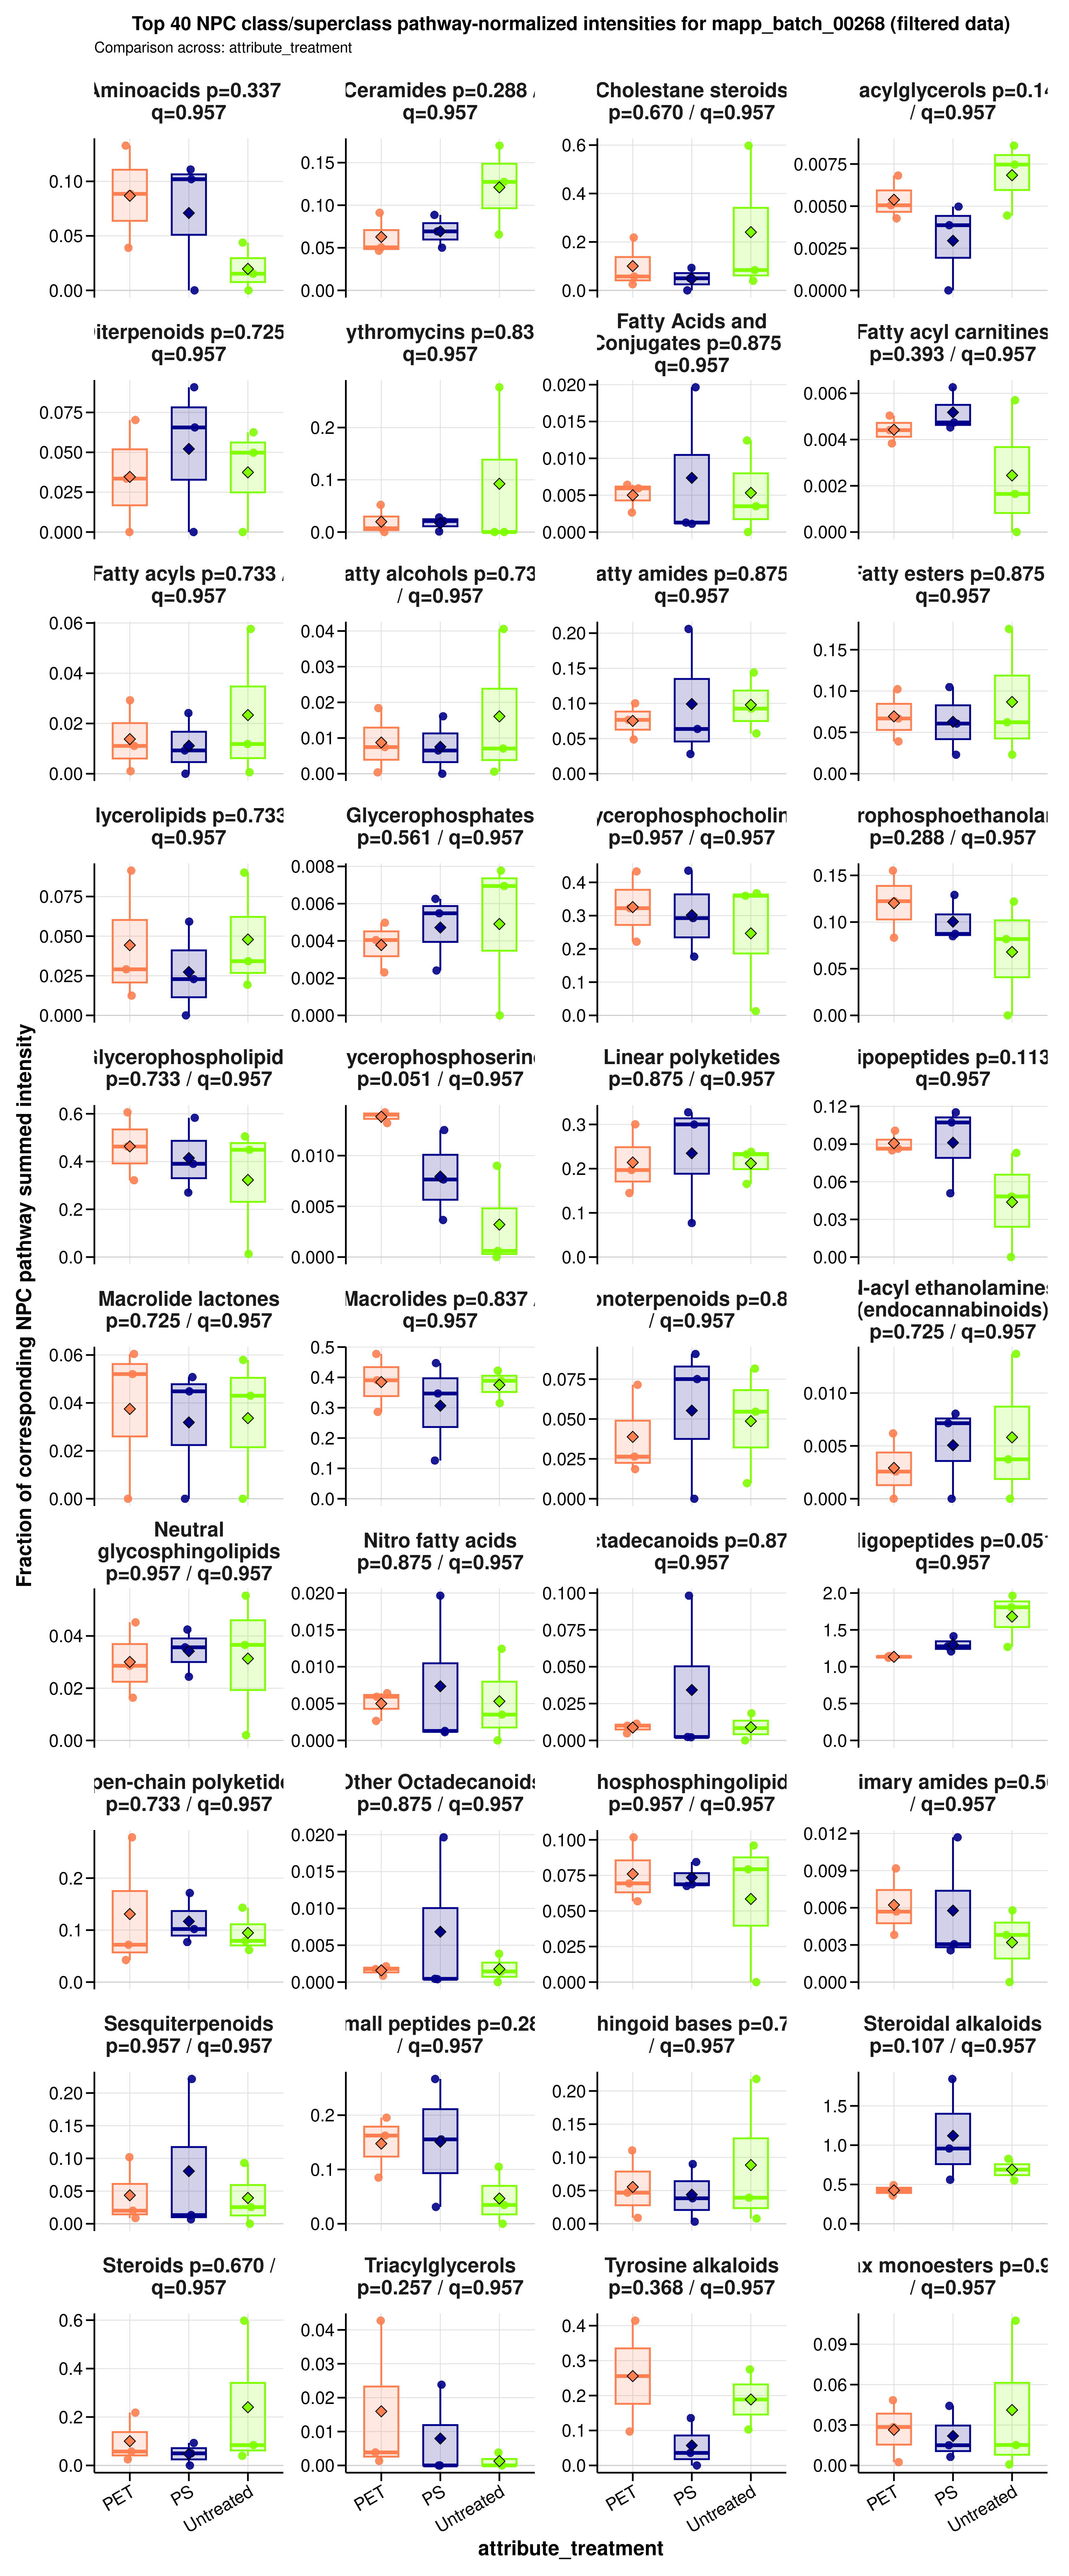

Values plotted in this chart, from the file beside it:
sample_id	group	data_source	numerator_level	numerator_term	numerator_class	denominator_level	denominator_term	npc_pathway	npc_superclass	npc_class	ratio_label	ratio_plot_label	numerator_n_features	denominator_n_features	numerator_summed_intensity	denominator_summed_intensity	ratio	npc_overall_test	npc_overall_p_value	npc_overall_q_value	npc_overall_significance	npc_max_mean_difference	npc_max_median_difference
MDM_160526_PET100	PET	filtered	superclass	Diterpenoids	Tetracyclic diterpenoids	pathway	Terpenoids	Terpenoids	Diterpenoids	Tetracyclic diterpenoids	NPC superclass: Diterpenoids / NPC pathw…	Diterpenoids	1	24	0	3.413	0	kruskal_wallis	0.7248	0.9565	ns	0.01753	0.03208
MDM_160526_PS100	PS	filtered	superclass	Diterpenoids	Tetracyclic diterpenoids	pathway	Terpenoids	Terpenoids	Diterpenoids	Tetracyclic diterpenoids	NPC superclass: Diterpenoids / NPC pathw…	Diterpenoids	1	24	0	4.515	0	kruskal_wallis	0.7248	0.9565	ns	0.01753	0.03208
MDM_160526_untreated	Untreated	filtered	superclass	Diterpenoids	Tetracyclic diterpenoids	pathway	Terpenoids	Terpenoids	Diterpenoids	Tetracyclic diterpenoids	NPC superclass: Diterpenoids / NPC pathw…	Diterpenoids	1	24	0	1.621	0	kruskal_wallis	0.7248	0.9565	ns	0.01753	0.03208
MDM_A_190626_PET100	PET	filtered	superclass	Diterpenoids	Tetracyclic diterpenoids	pathway	Terpenoids	Terpenoids	Diterpenoids	Tetracyclic diterpenoids	NPC superclass: Diterpenoids / NPC pathw…	Diterpenoids	1	24	0.5643	16.84	0.03351	kruskal_wallis	0.7248	0.9565	ns	0.01753	0.03208
MDM_A_190626_PS100	PS	filtered	superclass	Diterpenoids	Tetracyclic diterpenoids	pathway	Terpenoids	Terpenoids	Diterpenoids	Tetracyclic diterpenoids	NPC superclass: Diterpenoids / NPC pathw…	Diterpenoids	1	24	0.585	8.918	0.06559	kruskal_wallis	0.7248	0.9565	ns	0.01753	0.03208
MDM_A_190626_untreated	Untreated	filtered	superclass	Diterpenoids	Tetracyclic diterpenoids	pathway	Terpenoids	Terpenoids	Diterpenoids	Tetracyclic diterpenoids	NPC superclass: Diterpenoids / NPC pathw…	Diterpenoids	1	24	0.5883	11.82	0.04976	kruskal_wallis	0.7248	0.9565	ns	0.01753	0.03208
MDM_B_190626_PET100	PET	filtered	superclass	Diterpenoids	Tetracyclic diterpenoids	pathway	Terpenoids	Terpenoids	Diterpenoids	Tetracyclic diterpenoids	NPC superclass: Diterpenoids / NPC pathw…	Diterpenoids	1	24	0.8932	12.71	0.07026	kruskal_wallis	0.7248	0.9565	ns	0.01753	0.03208
MDM_B_190626_PS100	PS	filtered	superclass	Diterpenoids	Tetracyclic diterpenoids	pathway	Terpenoids	Terpenoids	Diterpenoids	Tetracyclic diterpenoids	NPC superclass: Diterpenoids / NPC pathw…	Diterpenoids	1	24	1	11.02	0.09078	kruskal_wallis	0.7248	0.9565	ns	0.01753	0.03208
MDM_B_190626_untreated	Untreated	filtered	superclass	Diterpenoids	Tetracyclic diterpenoids	pathway	Terpenoids	Terpenoids	Diterpenoids	Tetracyclic diterpenoids	NPC superclass: Diterpenoids / NPC pathw…	Diterpenoids	1	24	0.7454	11.92	0.06253	kruskal_wallis	0.7248	0.9565	ns	0.01753	0.03208
MDM_160526_PET100	PET	filtered	superclass	Fatty Acids and Conjugates	Nitro fatty acids	pathway	Fatty acids	Fatty acids	Fatty Acids and Conjugates	Nitro fatty acids	NPC superclass: Fatty Acids and Conjugat…	Fatty Acids and Conjugates	1	224	0.6162	103.9	0.005931	kruskal_wallis	0.8752	0.9565	ns	0.00235	0.004647
MDM_160526_PS100	PS	filtered	superclass	Fatty Acids and Conjugates	Nitro fatty acids	pathway	Fatty acids	Fatty acids	Fatty Acids and Conjugates	Nitro fatty acids	NPC superclass: Fatty Acids and Conjugat…	Fatty Acids and Conjugates	1	224	1	50.9	0.01965	kruskal_wallis	0.8752	0.9565	ns	0.00235	0.004647
MDM_160526_untreated	Untreated	filtered	superclass	Fatty Acids and Conjugates	Nitro fatty acids	pathway	Fatty acids	Fatty acids	Fatty Acids and Conjugates	Nitro fatty acids	NPC superclass: Fatty Acids and Conjugat…	Fatty Acids and Conjugates	1	224	0.3364	27.06	0.01243	kruskal_wallis	0.8752	0.9565	ns	0.00235	0.004647
MDM_A_190626_PET100	PET	filtered	superclass	Fatty Acids and Conjugates	Nitro fatty acids	pathway	Fatty acids	Fatty acids	Fatty Acids and Conjugates	Nitro fatty acids	NPC superclass: Fatty Acids and Conjugat…	Fatty Acids and Conjugates	1	224	0.6988	108.9	0.006415	kruskal_wallis	0.8752	0.9565	ns	0.00235	0.004647
MDM_A_190626_PS100	PS	filtered	superclass	Fatty Acids and Conjugates	Nitro fatty acids	pathway	Fatty acids	Fatty acids	Fatty Acids and Conjugates	Nitro fatty acids	NPC superclass: Fatty Acids and Conjugat…	Fatty Acids and Conjugates	1	224	0.2051	159.7	0.001284	kruskal_wallis	0.8752	0.9565	ns	0.00235	0.004647
MDM_A_190626_untreated	Untreated	filtered	superclass	Fatty Acids and Conjugates	Nitro fatty acids	pathway	Fatty acids	Fatty acids	Fatty Acids and Conjugates	Nitro fatty acids	NPC superclass: Fatty Acids and Conjugat…	Fatty Acids and Conjugates	1	224	0.469	133.9	0.003503	kruskal_wallis	0.8752	0.9565	ns	0.00235	0.004647
MDM_B_190626_PET100	PET	filtered	superclass	Fatty Acids and Conjugates	Nitro fatty acids	pathway	Fatty acids	Fatty acids	Fatty Acids and Conjugates	Nitro fatty acids	NPC superclass: Fatty Acids and Conjugat…	Fatty Acids and Conjugates	1	224	0.2345	88.51	0.00265	kruskal_wallis	0.8752	0.9565	ns	0.00235	0.004647
MDM_B_190626_PS100	PS	filtered	superclass	Fatty Acids and Conjugates	Nitro fatty acids	pathway	Fatty acids	Fatty acids	Fatty Acids and Conjugates	Nitro fatty acids	NPC superclass: Fatty Acids and Conjugat…	Fatty Acids and Conjugates	1	224	0.1387	124.3	0.001116	kruskal_wallis	0.8752	0.9565	ns	0.00235	0.004647
MDM_B_190626_untreated	Untreated	filtered	superclass	Fatty Acids and Conjugates	Nitro fatty acids	pathway	Fatty acids	Fatty acids	Fatty Acids and Conjugates	Nitro fatty acids	NPC superclass: Fatty Acids and Conjugat…	Fatty Acids and Conjugates	1	224	0	39.05	0	kruskal_wallis	0.8752	0.9565	ns	0.00235	0.004647
MDM_160526_PET100	PET	filtered	superclass	Fatty acyls	Fatty alcohols	pathway	Fatty acids	Fatty acids	Fatty acyls	Fatty alcohols	NPC superclass: Fatty acyls / NPC pathwa…	Fatty acyls	3	224	0.1065	103.9	0.001025	kruskal_wallis	0.7326	0.9565	ns	0.01221	0.002559
MDM_160526_PS100	PS	filtered	superclass	Fatty acyls	Fatty alcohols	pathway	Fatty acids	Fatty acids	Fatty acyls	Fatty alcohols	NPC superclass: Fatty acyls / NPC pathwa…	Fatty acyls	3	224	0	50.9	0	kruskal_wallis	0.7326	0.9565	ns	0.01221	0.002559
MDM_160526_untreated	Untreated	filtered	superclass	Fatty acyls	Fatty alcohols	pathway	Fatty acids	Fatty acids	Fatty acyls	Fatty alcohols	NPC superclass: Fatty acyls / NPC pathwa…	Fatty acyls	3	224	0.01562	27.06	0.0005774	kruskal_wallis	0.7326	0.9565	ns	0.01221	0.002559
MDM_A_190626_PET100	PET	filtered	superclass	Fatty acyls	Fatty alcohols	pathway	Fatty acids	Fatty acids	Fatty acyls	Fatty alcohols	NPC superclass: Fatty acyls / NPC pathwa…	Fatty acyls	3	224	1.206	108.9	0.01107	kruskal_wallis	0.7326	0.9565	ns	0.01221	0.002559
MDM_A_190626_PS100	PS	filtered	superclass	Fatty acyls	Fatty alcohols	pathway	Fatty acids	Fatty acids	Fatty acyls	Fatty alcohols	NPC superclass: Fatty acyls / NPC pathwa…	Fatty acyls	3	224	1.48	159.7	0.009268	kruskal_wallis	0.7326	0.9565	ns	0.01221	0.002559
MDM_A_190626_untreated	Untreated	filtered	superclass	Fatty acyls	Fatty alcohols	pathway	Fatty acids	Fatty acids	Fatty acyls	Fatty alcohols	NPC superclass: Fatty acyls / NPC pathwa…	Fatty acyls	3	224	1.584	133.9	0.01183	kruskal_wallis	0.7326	0.9565	ns	0.01221	0.002559
MDM_B_190626_PET100	PET	filtered	superclass	Fatty acyls	Fatty alcohols	pathway	Fatty acids	Fatty acids	Fatty acyls	Fatty alcohols	NPC superclass: Fatty acyls / NPC pathwa…	Fatty acyls	3	224	2.586	88.51	0.02922	kruskal_wallis	0.7326	0.9565	ns	0.01221	0.002559
MDM_B_190626_PS100	PS	filtered	superclass	Fatty acyls	Fatty alcohols	pathway	Fatty acids	Fatty acids	Fatty acyls	Fatty alcohols	NPC superclass: Fatty acyls / NPC pathwa…	Fatty acyls	3	224	3	124.3	0.02414	kruskal_wallis	0.7326	0.9565	ns	0.01221	0.002559
MDM_B_190626_untreated	Untreated	filtered	superclass	Fatty acyls	Fatty alcohols	pathway	Fatty acids	Fatty acids	Fatty acyls	Fatty alcohols	NPC superclass: Fatty acyls / NPC pathwa…	Fatty acyls	3	224	2.25	39.05	0.05763	kruskal_wallis	0.7326	0.9565	ns	0.01221	0.002559
MDM_160526_PET100	PET	filtered	superclass	Fatty amides	N-acyl amines | N-acyl ethanolamines (en…	pathway	Fatty acids	Fatty acids	Fatty amides	N-acyl amines | N-acyl ethanolamines (en…	NPC superclass: Fatty amides / NPC pathw…	Fatty amides	20	224	5.062	103.9	0.04872	kruskal_wallis	0.8752	0.9565	ns	0.02404	0.02897
MDM_160526_PS100	PS	filtered	superclass	Fatty amides	N-acyl amines | N-acyl ethanolamines (en…	pathway	Fatty acids	Fatty acids	Fatty amides	N-acyl amines | N-acyl ethanolamines (en…	NPC superclass: Fatty amides / NPC pathw…	Fatty amides	20	224	10.48	50.9	0.206	kruskal_wallis	0.8752	0.9565	ns	0.02404	0.02897
MDM_160526_untreated	Untreated	filtered	superclass	Fatty amides	N-acyl amines | N-acyl ethanolamines (en…	pathway	Fatty acids	Fatty acids	Fatty amides	N-acyl amines | N-acyl ethanolamines (en…	NPC superclass: Fatty amides / NPC pathw…	Fatty amides	20	224	2.507	27.06	0.09264	kruskal_wallis	0.8752	0.9565	ns	0.02404	0.02897
MDM_A_190626_PET100	PET	filtered	superclass	Fatty amides	N-acyl amines | N-acyl ethanolamines (en…	pathway	Fatty acids	Fatty acids	Fatty amides	N-acyl amines | N-acyl ethanolamines (en…	NPC superclass: Fatty amides / NPC pathw…	Fatty amides	20	224	10.92	108.9	0.1002	kruskal_wallis	0.8752	0.9565	ns	0.02404	0.02897
MDM_A_190626_PS100	PS	filtered	superclass	Fatty amides	N-acyl amines | N-acyl ethanolamines (en…	pathway	Fatty acids	Fatty acids	Fatty amides	N-acyl amines | N-acyl ethanolamines (en…	NPC superclass: Fatty amides / NPC pathw…	Fatty amides	20	224	4.479	159.7	0.02804	kruskal_wallis	0.8752	0.9565	ns	0.02404	0.02897
MDM_A_190626_untreated	Untreated	filtered	superclass	Fatty amides	N-acyl amines | N-acyl ethanolamines (en…	pathway	Fatty acids	Fatty acids	Fatty amides	N-acyl amines | N-acyl ethanolamines (en…	NPC superclass: Fatty amides / NPC pathw…	Fatty amides	20	224	7.662	133.9	0.05722	kruskal_wallis	0.8752	0.9565	ns	0.02404	0.02897
MDM_B_190626_PET100	PET	filtered	superclass	Fatty amides	N-acyl amines | N-acyl ethanolamines (en…	pathway	Fatty acids	Fatty acids	Fatty amides	N-acyl amines | N-acyl ethanolamines (en…	NPC superclass: Fatty amides / NPC pathw…	Fatty amides	20	224	6.779	88.51	0.07659	kruskal_wallis	0.8752	0.9565	ns	0.02404	0.02897
MDM_B_190626_PS100	PS	filtered	superclass	Fatty amides	N-acyl amines | N-acyl ethanolamines (en…	pathway	Fatty acids	Fatty acids	Fatty amides	N-acyl amines | N-acyl ethanolamines (en…	NPC superclass: Fatty amides / NPC pathw…	Fatty amides	20	224	7.913	124.3	0.06367	kruskal_wallis	0.8752	0.9565	ns	0.02404	0.02897
MDM_B_190626_untreated	Untreated	filtered	superclass	Fatty amides	N-acyl amines | N-acyl ethanolamines (en…	pathway	Fatty acids	Fatty acids	Fatty amides	N-acyl amines | N-acyl ethanolamines (en…	NPC superclass: Fatty amides / NPC pathw…	Fatty amides	20	224	5.623	39.05	0.144	kruskal_wallis	0.8752	0.9565	ns	0.02404	0.02897
MDM_160526_PET100	PET	filtered	superclass	Fatty esters	Ceramides | Diacylglycerols | Fatty acyl…	pathway	Fatty acids	Fatty acids	Fatty esters	Ceramides | Diacylglycerols | Fatty acyl…	NPC superclass: Fatty esters / NPC pathw…	Fatty esters	16	224	4.056	103.9	0.03904	kruskal_wallis	0.8752	0.9565	ns	0.02397	0.006137
MDM_160526_PS100	PS	filtered	superclass	Fatty esters	Ceramides | Diacylglycerols | Fatty acyl…	pathway	Fatty acids	Fatty acids	Fatty esters	Ceramides | Diacylglycerols | Fatty acyl…	NPC superclass: Fatty esters / NPC pathw…	Fatty esters	16	224	1.168	50.9	0.02295	kruskal_wallis	0.8752	0.9565	ns	0.02397	0.006137
MDM_160526_untreated	Untreated	filtered	superclass	Fatty esters	Ceramides | Diacylglycerols | Fatty acyl…	pathway	Fatty acids	Fatty acids	Fatty esters	Ceramides | Diacylglycerols | Fatty acyl…	NPC superclass: Fatty esters / NPC pathw…	Fatty esters	16	224	0.6226	27.06	0.02301	kruskal_wallis	0.8752	0.9565	ns	0.02397	0.006137
MDM_A_190626_PET100	PET	filtered	superclass	Fatty esters	Ceramides | Diacylglycerols | Fatty acyl…	pathway	Fatty acids	Fatty acids	Fatty esters	Ceramides | Diacylglycerols | Fatty acyl…	NPC superclass: Fatty esters / NPC pathw…	Fatty esters	16	224	7.278	108.9	0.06682	kruskal_wallis	0.8752	0.9565	ns	0.02397	0.006137
MDM_A_190626_PS100	PS	filtered	superclass	Fatty esters	Ceramides | Diacylglycerols | Fatty acyl…	pathway	Fatty acids	Fatty acids	Fatty esters	Ceramides | Diacylglycerols | Fatty acyl…	NPC superclass: Fatty esters / NPC pathw…	Fatty esters	16	224	9.693	159.7	0.06068	kruskal_wallis	0.8752	0.9565	ns	0.02397	0.006137
MDM_A_190626_untreated	Untreated	filtered	superclass	Fatty esters	Ceramides | Diacylglycerols | Fatty acyl…	pathway	Fatty acids	Fatty acids	Fatty esters	Ceramides | Diacylglycerols | Fatty acyl…	NPC superclass: Fatty esters / NPC pathw…	Fatty esters	16	224	8.335	133.9	0.06225	kruskal_wallis	0.8752	0.9565	ns	0.02397	0.006137
MDM_B_190626_PET100	PET	filtered	superclass	Fatty esters	Ceramides | Diacylglycerols | Fatty acyl…	pathway	Fatty acids	Fatty acids	Fatty esters	Ceramides | Diacylglycerols | Fatty acyl…	NPC superclass: Fatty esters / NPC pathw…	Fatty esters	16	224	9.053	88.51	0.1023	kruskal_wallis	0.8752	0.9565	ns	0.02397	0.006137
MDM_B_190626_PS100	PS	filtered	superclass	Fatty esters	Ceramides | Diacylglycerols | Fatty acyl…	pathway	Fatty acids	Fatty acids	Fatty esters	Ceramides | Diacylglycerols | Fatty acyl…	NPC superclass: Fatty esters / NPC pathw…	Fatty esters	16	224	13.03	124.3	0.1048	kruskal_wallis	0.8752	0.9565	ns	0.02397	0.006137
MDM_B_190626_untreated	Untreated	filtered	superclass	Fatty esters	Ceramides | Diacylglycerols | Fatty acyl…	pathway	Fatty acids	Fatty acids	Fatty esters	Ceramides | Diacylglycerols | Fatty acyl…	NPC superclass: Fatty esters / NPC pathw…	Fatty esters	16	224	6.839	39.05	0.1751	kruskal_wallis	0.8752	0.9565	ns	0.02397	0.006137
MDM_160526_PET100	PET	filtered	superclass	Glycerolipids	Diacylglycerols | Glycerophosphoserines …	pathway	Fatty acids	Fatty acids	Glycerolipids	Diacylglycerols | Glycerophosphoserines …	NPC superclass: Glycerolipids / NPC path…	Glycerolipids	11	224	1.297	103.9	0.01248	kruskal_wallis	0.7326	0.9565	ns	0.02053	0.01133
MDM_160526_PS100	PS	filtered	superclass	Glycerolipids	Diacylglycerols | Glycerophosphoserines …	pathway	Fatty acids	Fatty acids	Glycerolipids	Diacylglycerols | Glycerophosphoserines …	NPC superclass: Glycerolipids / NPC path…	Glycerolipids	11	224	0	50.9	0	kruskal_wallis	0.7326	0.9565	ns	0.02053	0.01133
MDM_160526_untreated	Untreated	filtered	superclass	Glycerolipids	Diacylglycerols | Glycerophosphoserines …	pathway	Fatty acids	Fatty acids	Glycerolipids	Diacylglycerols | Glycerophosphoserines …	NPC superclass: Glycerolipids / NPC path…	Glycerolipids	11	224	0.5235	27.06	0.01934	kruskal_wallis	0.7326	0.9565	ns	0.02053	0.01133
MDM_A_190626_PET100	PET	filtered	superclass	Glycerolipids	Diacylglycerols | Glycerophosphoserines …	pathway	Fatty acids	Fatty acids	Glycerolipids	Diacylglycerols | Glycerophosphoserines …	NPC superclass: Glycerolipids / NPC path…	Glycerolipids	11	224	3.167	108.9	0.02907	kruskal_wallis	0.7326	0.9565	ns	0.02053	0.01133
MDM_A_190626_PS100	PS	filtered	superclass	Glycerolipids	Diacylglycerols | Glycerophosphoserines …	pathway	Fatty acids	Fatty acids	Glycerolipids	Diacylglycerols | Glycerophosphoserines …	NPC superclass: Glycerolipids / NPC path…	Glycerolipids	11	224	3.657	159.7	0.02289	kruskal_wallis	0.7326	0.9565	ns	0.02053	0.01133
MDM_A_190626_untreated	Untreated	filtered	superclass	Glycerolipids	Diacylglycerols | Glycerophosphoserines …	pathway	Fatty acids	Fatty acids	Glycerolipids	Diacylglycerols | Glycerophosphoserines …	NPC superclass: Glycerolipids / NPC path…	Glycerolipids	11	224	4.583	133.9	0.03423	kruskal_wallis	0.7326	0.9565	ns	0.02053	0.01133
MDM_B_190626_PET100	PET	filtered	superclass	Glycerolipids	Diacylglycerols | Glycerophosphoserines …	pathway	Fatty acids	Fatty acids	Glycerolipids	Diacylglycerols | Glycerophosphoserines …	NPC superclass: Glycerolipids / NPC path…	Glycerolipids	11	224	8.085	88.51	0.09135	kruskal_wallis	0.7326	0.9565	ns	0.02053	0.01133
MDM_B_190626_PS100	PS	filtered	superclass	Glycerolipids	Diacylglycerols | Glycerophosphoserines …	pathway	Fatty acids	Fatty acids	Glycerolipids	Diacylglycerols | Glycerophosphoserines …	NPC superclass: Glycerolipids / NPC path…	Glycerolipids	11	224	7.354	124.3	0.05917	kruskal_wallis	0.7326	0.9565	ns	0.02053	0.01133
MDM_B_190626_untreated	Untreated	filtered	superclass	Glycerolipids	Diacylglycerols | Glycerophosphoserines …	pathway	Fatty acids	Fatty acids	Glycerolipids	Diacylglycerols | Glycerophosphoserines …	NPC superclass: Glycerolipids / NPC path…	Glycerolipids	11	224	3.518	39.05	0.09008	kruskal_wallis	0.7326	0.9565	ns	0.02053	0.01133
MDM_160526_PET100	PET	filtered	superclass	Glycerophospholipids	Glycerophosphates | Glycerophosphocholin…	pathway	Fatty acids	Fatty acids	Glycerophospholipids	Glycerophosphates | Glycerophosphocholin…	NPC superclass: Glycerophospholipids / N…	Glycerophospholipids	97	224	62.99	103.9	0.6062	kruskal_wallis	0.7326	0.9565	ns	0.1408	0.07236
MDM_160526_PS100	PS	filtered	superclass	Glycerophospholipids	Glycerophosphates | Glycerophosphocholin…	pathway	Fatty acids	Fatty acids	Glycerophospholipids	Glycerophosphates | Glycerophosphocholin…	NPC superclass: Glycerophospholipids / N…	Glycerophospholipids	97	224	13.75	50.9	0.2701	kruskal_wallis	0.7326	0.9565	ns	0.1408	0.07236
MDM_160526_untreated	Untreated	filtered	superclass	Glycerophospholipids	Glycerophosphates | Glycerophosphocholin…	pathway	Fatty acids	Fatty acids	Glycerophospholipids	Glycerophosphates | Glycerophosphocholin…	NPC superclass: Glycerophospholipids / N…	Glycerophospholipids	97	224	12.16	27.06	0.4493	kruskal_wallis	0.7326	0.9565	ns	0.1408	0.07236
MDM_A_190626_PET100	PET	filtered	superclass	Glycerophospholipids	Glycerophosphates | Glycerophosphocholin…	pathway	Fatty acids	Fatty acids	Glycerophospholipids	Glycerophosphates | Glycerophosphocholin…	NPC superclass: Glycerophospholipids / N…	Glycerophospholipids	97	224	50.41	108.9	0.4628	kruskal_wallis	0.7326	0.9565	ns	0.1408	0.07236
MDM_A_190626_PS100	PS	filtered	superclass	Glycerophospholipids	Glycerophosphates | Glycerophosphocholin…	pathway	Fatty acids	Fatty acids	Glycerophospholipids	Glycerophosphates | Glycerophosphocholin…	NPC superclass: Glycerophospholipids / N…	Glycerophospholipids	97	224	93.16	159.7	0.5832	kruskal_wallis	0.7326	0.9565	ns	0.1408	0.07236
MDM_A_190626_untreated	Untreated	filtered	superclass	Glycerophospholipids	Glycerophosphates | Glycerophosphocholin…	pathway	Fatty acids	Fatty acids	Glycerophospholipids	Glycerophosphates | Glycerophosphocholin…	NPC superclass: Glycerophospholipids / N…	Glycerophospholipids	97	224	67.68	133.9	0.5055	kruskal_wallis	0.7326	0.9565	ns	0.1408	0.07236
... 318 more rows
